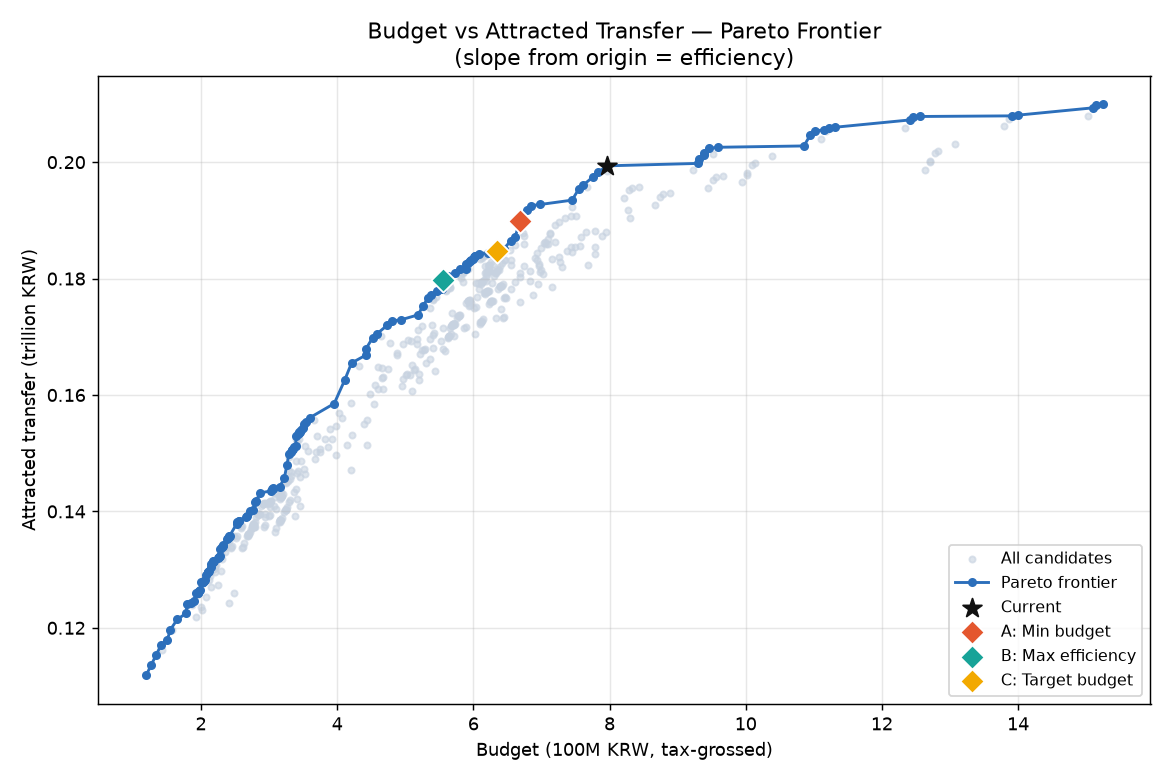

Values plotted in this chart, from the file beside it:
예산_평균, 유치이전금액_평균, 효율_배, 매력도지수, 배수, 리워드벡터
119431734, 111827912091, 936.3, 0.5609, 1.0, 10000|20000|30000|50000|150000|300000|50…
126809087, 113609173389, 895.9, 0.5698, 1.0, 10000|20000|40000|50000|150000|300000|50…
134132934, 115321049055, 859.8, 0.5785, 1.0, 20000|30000|30000|50000|150000|300000|50…
141510287, 117102310353, 827.5, 0.5874, 1.0, 20000|30000|40000|50000|150000|300000|50…
150564713, 117968537949, 783.5, 0.5916, 1.0, 10000|20000|40000|50000|200000|450000|75…
155225557, 119711552979, 771.2, 0.6005, 1.0, 20000|40000|40000|50000|150000|300000|50…
165265913, 121461674913, 734.9, 0.6092, 1.0, 20000|30000|40000|50000|200000|450000|75…
178596710, 122516141515, 686.0, 0.6145, 1.0, 10000|20000|30000|100000|100000|300000|5…
178981183, 124070917539, 693.2, 0.6223, 1.0, 20000|40000|40000|50000|200000|450000|75…
185974063, 124297402813, 668.4, 0.6235, 1.0, 10000|20000|40000|100000|100000|300000|5…
189359634, 124623897519, 658.1, 0.6251, 1.0, 10000|20000|20000|100000|150000|300000|5…
193297910, 126009278479, 651.9, 0.6321, 1.0, 20000|30000|30000|100000|100000|300000|5…
195148846, 126018331466, 645.8, 0.6321, 1.0, 10000|20000|30000|100000|150000|250000|5…
195547912, 126066298727, 644.7, 0.6323, 1.0, 10000|20000|30000|100000|150000|300000|5…
195994850, 126124285438, 643.5, 0.6326, 1.0, 10000|20000|30000|100000|150000|350000|5…
197064989, 126269540964, 640.8, 0.6333, 1.0, 10000|20000|30000|100000|150000|450000|7…
198306835, 126485331958, 637.8, 0.6344, 1.0, 20000|20000|30000|100000|150000|300000|5…
200675263, 127790539777, 636.8, 0.641, 1.0, 20000|30000|40000|100000|100000|300000|5…
202526199, 127799592764, 631.0, 0.641, 1.0, 10000|20000|40000|100000|150000|250000|5…
202925265, 127847560026, 630.0, 0.6412, 1.0, 10000|20000|40000|100000|150000|300000|5…
203372203, 127905546737, 628.9, 0.6415, 1.0, 10000|20000|40000|100000|150000|350000|5…
204442342, 128050802262, 626.3, 0.6423, 1.0, 10000|20000|40000|100000|150000|450000|7…
205684188, 128266593257, 623.6, 0.6434, 1.0, 20000|20000|40000|100000|150000|300000|5…
207490189, 129140402460, 622.4, 0.6478, 1.0, 10000|30000|30000|100000|150000|300000|5…
209850046, 129511468430, 617.2, 0.6496, 1.0, 20000|30000|30000|100000|150000|250000|5…
210249112, 129559435691, 616.2, 0.6499, 1.0, 20000|30000|30000|100000|150000|300000|5…
210696050, 129617422402, 615.2, 0.6502, 1.0, 20000|30000|30000|100000|150000|350000|5…
211766189, 129762677928, 612.8, 0.6509, 1.0, 20000|30000|30000|100000|150000|450000|7…
214390533, 130399782403, 608.2, 0.6542, 1.0, 20000|40000|40000|100000|100000|300000|5…
214867542, 130921663758, 609.3, 0.6567, 1.0, 10000|30000|40000|100000|150000|300000|5…
217227399, 131292729728, 604.4, 0.6586, 1.0, 20000|30000|40000|100000|150000|250000|5…
217626465, 131340696989, 603.5, 0.6588, 1.0, 20000|30000|40000|100000|150000|300000|5…
218073403, 131398683700, 602.5, 0.6591, 1.0, 20000|30000|40000|100000|150000|350000|5…
219143542, 131543939226, 600.3, 0.6598, 1.0, 20000|30000|40000|100000|150000|450000|7…
225163814, 132003682349, 586.3, 0.662, 1.0, 10000|20000|40000|100000|200000|300000|5…
226114365, 132129734750, 584.3, 0.6627, 1.0, 10000|20000|40000|100000|200000|400000|7…
226680891, 132206924585, 583.2, 0.6631, 1.0, 10000|20000|40000|100000|200000|450000|7…
227312096, 132291113766, 582.0, 0.6635, 1.0, 10000|20000|40000|100000|200000|500000|7…
228582811, 133530906385, 584.2, 0.6698, 1.0, 10000|40000|40000|100000|150000|300000|5…
230942668, 133901972355, 579.8, 0.6717, 1.0, 20000|40000|40000|100000|150000|250000|5…
231341734, 133949939616, 579.0, 0.6719, 1.0, 20000|40000|40000|100000|150000|300000|5…
231788672, 134007926327, 578.1, 0.6722, 1.0, 20000|40000|40000|100000|150000|350000|5…
232858811, 134153181852, 576.1, 0.6729, 1.0, 20000|40000|40000|100000|150000|450000|7…
238623168, 135281028318, 566.9, 0.6785, 1.0, 10000|30000|40000|100000|200000|450000|7…
239865014, 135496819313, 564.9, 0.6796, 1.0, 20000|30000|40000|100000|200000|300000|5…
240815565, 135622871714, 563.2, 0.6802, 1.0, 20000|30000|40000|100000|200000|400000|7…
241382091, 135700061549, 562.2, 0.6806, 1.0, 20000|30000|40000|100000|200000|450000|7…
242013296, 135784250730, 561.1, 0.681, 1.0, 20000|30000|40000|100000|200000|500000|7…
252338437, 137890270945, 546.4, 0.6916, 1.0, 10000|40000|40000|100000|200000|450000|7…
253580283, 138106061939, 544.6, 0.6927, 1.0, 20000|40000|40000|100000|200000|300000|5…
254530834, 138232114340, 543.1, 0.6933, 1.0, 20000|40000|40000|100000|200000|400000|7…
255097360, 138309304176, 542.2, 0.6937, 1.0, 20000|40000|40000|100000|200000|450000|7…
255728565, 138393493356, 541.2, 0.6942, 1.0, 20000|40000|40000|100000|200000|500000|7…
265676206, 138986215847, 523.1, 0.6971, 1.0, 20000|30000|40000|100000|250000|450000|7…
267741841, 139246417412, 520.1, 0.6984, 1.0, 20000|30000|40000|100000|250000|600000|1…
272325298, 140073497565, 514.4, 0.7026, 1.0, 20000|40000|50000|100000|200000|450000|7…
276146882, 140161332548, 507.6, 0.7032, 1.5, 10000|20000|30000|100000|100000|300000|5…
279391475, 141595458473, 506.8, 0.7102, 1.0, 20000|40000|40000|100000|250000|450000|7…
281457110, 141855660039, 504.0, 0.7115, 1.0, 20000|40000|40000|100000|250000|600000|1…
286427210, 143161163745, 499.8, 0.7182, 1.5, 10000|20000|40000|100000|100000|300000|5…
... 93 more rows
